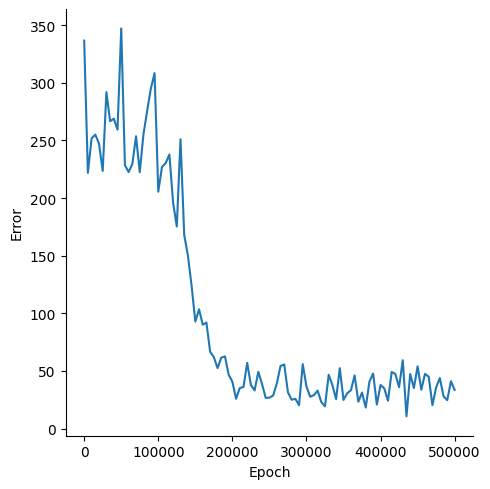

The data file committed next to this chart (first rows):
, Epoch, Error
0, 0, 336.6
1, 5000, 221.8
2, 10000, 251.8
3, 15000, 255
4, 20000, 247.3
5, 25000, 223.5
6, 30000, 291.9
7, 35000, 266.6
8, 40000, 268.9
9, 45000, 259.4
10, 50000, 347.2
11, 55000, 228.5
12, 60000, 222.6
13, 65000, 229.4
14, 70000, 253.6
15, 75000, 222.4
16, 80000, 255.2
17, 85000, 275.7
18, 90000, 295
19, 95000, 308.4
20, 100000, 205.5
21, 105000, 227
22, 110000, 230.3
23, 115000, 237.8
24, 120000, 196
25, 125000, 175.3
26, 130000, 251.1
27, 135000, 168
28, 140000, 150.1
29, 145000, 123.7
30, 150000, 92.81
31, 155000, 103.5
32, 160000, 90.09
33, 165000, 91.92
34, 170000, 66.61
35, 175000, 61.97
36, 180000, 52.45
37, 185000, 61.47
38, 190000, 62.63
39, 195000, 46.68
40, 200000, 40.65
41, 205000, 25.81
42, 210000, 35.11
43, 215000, 36.08
44, 220000, 56.94
45, 225000, 37.71
46, 230000, 33.05
47, 235000, 49.18
48, 240000, 38.71
49, 245000, 26.57
50, 250000, 26.79
51, 255000, 28.59
52, 260000, 39.09
53, 265000, 54.29
54, 270000, 55.56
55, 275000, 31.46
56, 280000, 24.99
57, 285000, 25.79
58, 290000, 20.23
59, 295000, 55.84
... 41 more rows
